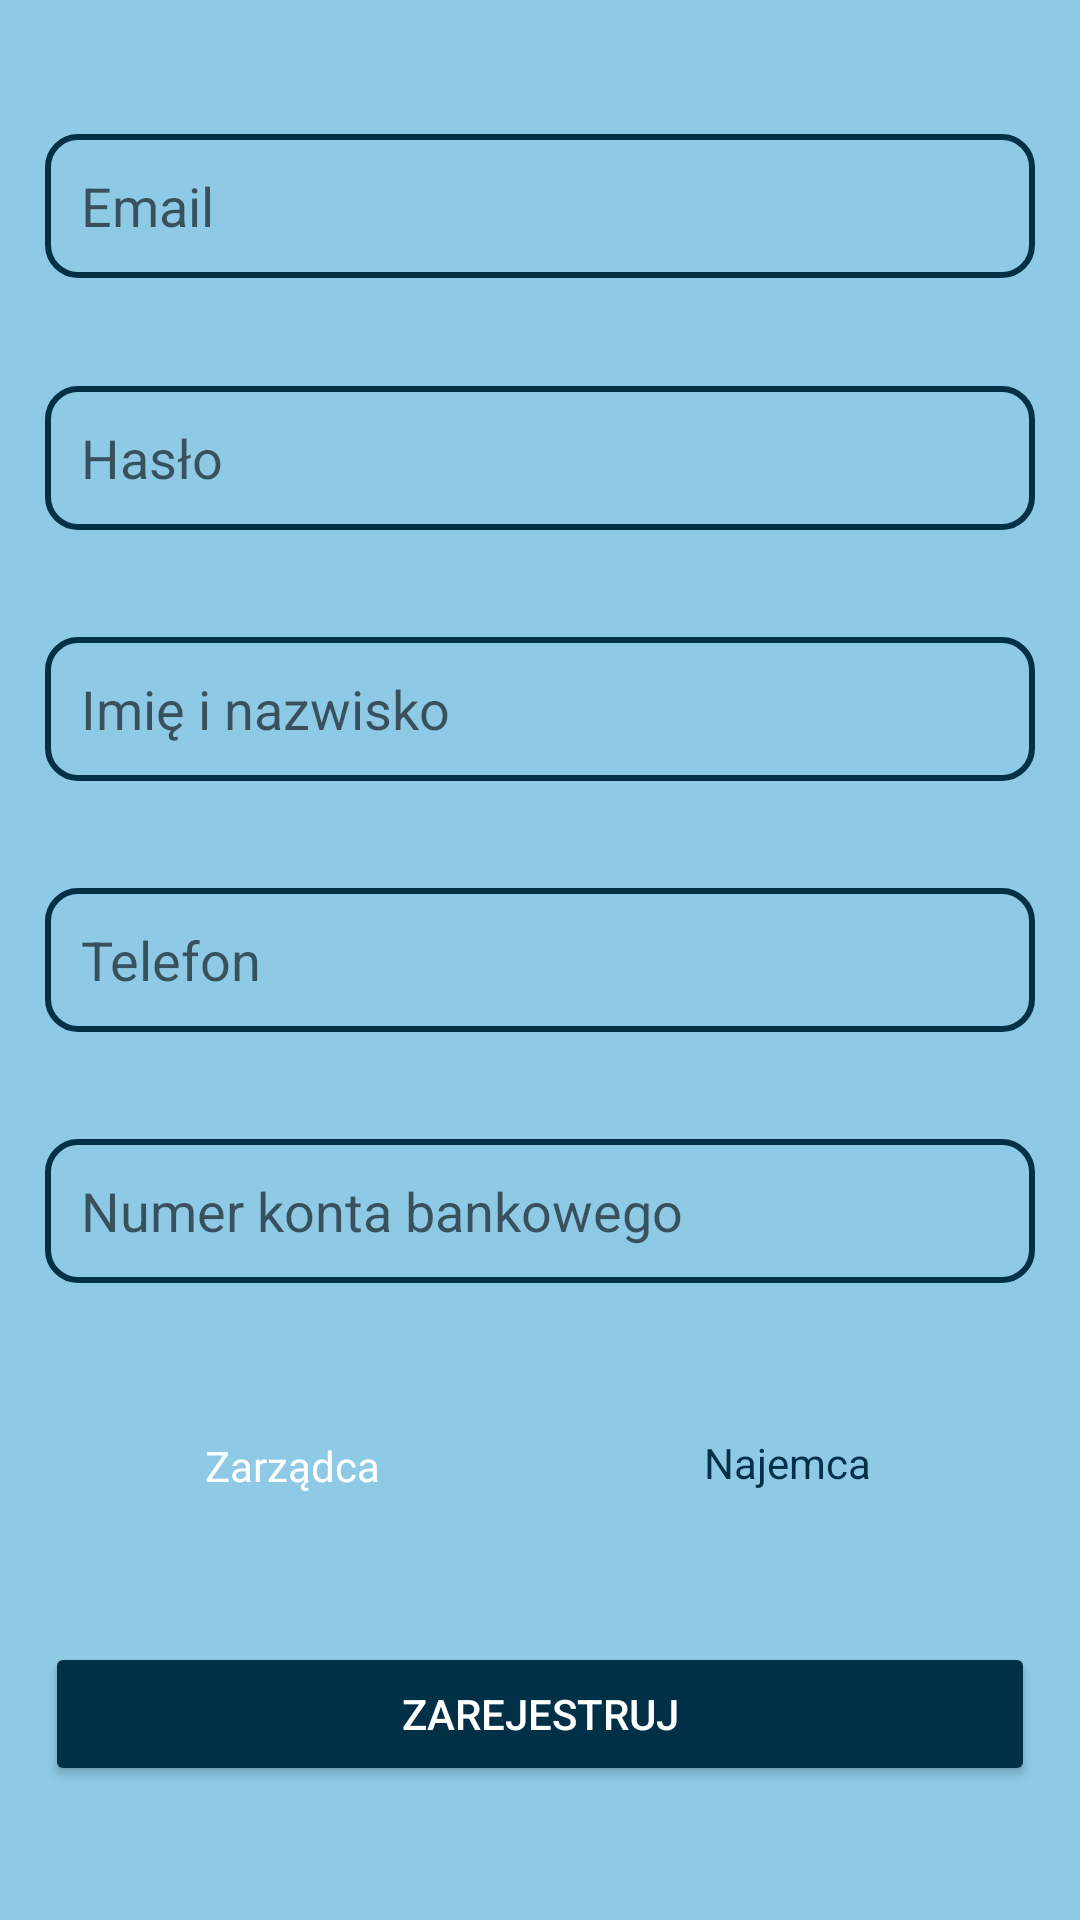

Layout XML and referenced resources for this Android screen:
<!-- AndroidManifest.xml: application theme AppTheme -->
<!-- res/layout/activity_register.xml -->
<?xml version="1.0" encoding="utf-8"?>
<androidx.core.widget.NestedScrollView xmlns:android="http://schemas.android.com/apk/res/android"
    xmlns:app="http://schemas.android.com/apk/res-auto"
    xmlns:tools="http://schemas.android.com/tools"
    android:layout_width="match_parent"
    android:layout_height="match_parent"
    android:background="@color/colorPrimary"
    android:fillViewport="true"
    tools:context=".MainActivity">
<androidx.constraintlayout.widget.ConstraintLayout
    android:layout_width="match_parent"
    android:layout_height="match_parent"
    android:padding="9dp">



    <EditText
        android:id="@+id/edt_telephone"
        android:layout_width="330dp"
        android:layout_height="48dp"
        android:background="@drawable/custom_input"

        android:paddingStart="12dp"
        android:paddingEnd="12dp"
        android:hint="Telefon"
        android:inputType="phone"
        app:layout_constraintBottom_toTopOf="@+id/edt_bank_account"
        app:layout_constraintEnd_toEndOf="@+id/edt_user_name"
        app:layout_constraintStart_toStartOf="@+id/edt_user_name"
        app:layout_constraintTop_toBottomOf="@+id/edt_name_and_surname" />

    <EditText
        android:id="@+id/edt_bank_account"
        android:layout_width="330dp"
        android:layout_height="48dp"
        android:background="@drawable/custom_input"

        android:paddingStart="12dp"
        android:paddingEnd="12dp"
        android:hint="Numer konta bankowego"
        android:inputType="number"
        app:layout_constraintBottom_toTopOf="@+id/LandlordTenant"
        app:layout_constraintEnd_toEndOf="@+id/edt_telephone"
        app:layout_constraintStart_toStartOf="@+id/edt_telephone"
        app:layout_constraintTop_toBottomOf="@+id/edt_telephone" />

    <EditText
        android:id="@+id/edt_name_and_surname"
        android:layout_width="330dp"
        android:layout_height="48dp"
        android:background="@drawable/custom_input"

        android:hint="Imię i nazwisko"
        android:inputType="textPersonName"
        android:paddingStart="12dp"
        android:paddingEnd="12dp"
        app:layout_constraintBottom_toTopOf="@+id/edt_telephone"
        app:layout_constraintEnd_toEndOf="@+id/edt_user_name"
        app:layout_constraintStart_toStartOf="@+id/edt_user_name"
        app:layout_constraintTop_toBottomOf="@+id/edt_types_of_repair" />


    <EditText
        android:id="@+id/edt_user_name"
        android:layout_width="330dp"
        android:layout_height="48dp"
        android:background="@drawable/custom_input"

        android:hint="Email"
        android:inputType="textWebEmailAddress|textEmailAddress"
        android:paddingStart="12dp"
        android:paddingEnd="12dp"
        app:layout_constraintBottom_toTopOf="@+id/edt_types_of_repair"
        app:layout_constraintEnd_toEndOf="parent"
        app:layout_constraintStart_toStartOf="parent"
        app:layout_constraintTop_toTopOf="parent" />

    <EditText
        android:id="@+id/edt_types_of_repair"
        android:layout_width="330dp"
        android:layout_height="48dp"
        android:background="@drawable/custom_input"
        android:paddingStart="12dp"
        android:paddingEnd="12dp"

        android:hint="Hasło"
        android:inputType="textPassword"
        app:layout_constraintBottom_toTopOf="@+id/edt_name_and_surname"
        app:layout_constraintEnd_toEndOf="@+id/edt_user_name"
        app:layout_constraintStart_toStartOf="@+id/edt_user_name"
        app:layout_constraintTop_toBottomOf="@+id/edt_user_name" />

    <Button
        android:id="@+id/bt_search"
        style="@style/Widget.AppCompat.Button.Colored"
        android:layout_width="330dp"
        android:layout_height="wrap_content"
        android:layout_gravity="center_horizontal"
        android:text="ZAREJESTRUJ"
        app:layout_constraintBottom_toBottomOf="parent"
        app:layout_constraintEnd_toEndOf="@+id/LandlordTenant"
        app:layout_constraintStart_toStartOf="@+id/LandlordTenant"
        app:layout_constraintTop_toBottomOf="@+id/LandlordTenant" />

    <RadioGroup
        android:id="@+id/LandlordTenant"
        android:layout_width="330dp"
        android:layout_height="48dp"

        android:gravity="center_horizontal"
        android:orientation="horizontal"
        app:layout_constraintBottom_toTopOf="@+id/bt_search"
        app:layout_constraintEnd_toEndOf="@+id/edt_bank_account"
        app:layout_constraintStart_toStartOf="@+id/edt_bank_account"
        app:layout_constraintTop_toBottomOf="@+id/edt_bank_account">


        <RadioButton
            android:id="@+id/radio0"
            android:layout_width="165dp"
            android:layout_height="match_parent"
            android:background="@drawable/radio_flat_selector"
            android:button="@android:color/transparent"
            android:checked="true"
            android:gravity="center"
            android:paddingLeft="16dp"
            android:paddingTop="5dp"
            android:paddingRight="16dp"
            android:paddingBottom="3dp"
            android:text="Zarządca"
            android:textColor="@color/radio_flat_text_selector" />

        <RadioButton
            android:id="@+id/radio1"
            android:layout_width="165dp"
            android:layout_height="match_parent"
            android:background="@drawable/radio_flat_selector"
            android:button="@android:color/transparent"
            android:gravity="center"
            android:paddingLeft="16dp"
            android:paddingTop="3dp"
            android:paddingRight="16dp"
            android:paddingBottom="3dp"
            android:text="Najemca"
            android:textColor="@color/radio_flat_text_selector" />

    </RadioGroup>


</androidx.constraintlayout.widget.ConstraintLayout>
</androidx.core.widget.NestedScrollView>
<!-- resources referenced by this layout -->
<resources>
  <color name="colorPrimary">#8ecae6</color>
  <!-- drawable custom_input (drawable) -->
  <?xml version="1.0" encoding="utf-8"?>
  <selector xmlns:android="http://schemas.android.com/apk/res/android">
  <item android:state_enabled="true" android:state_focused="true">
      <shape android:shape="rectangle">
          <solid android:color="@color/colorPrimary"/>
          <corners android:radius="10dp"/>
          <stroke android:color="@color/color6" android:width="2dp"/>
      </shape>
  </item>
      <item android:state_enabled="true" >
          <shape android:shape="rectangle">
              <solid android:color="@color/colorPrimary"/>
              <corners android:radius="10dp"/>
              <stroke android:color="@color/colorAccent" android:width="2dp"/>
          </shape>
      </item>
  </selector>
  <style name="AppTheme" parent="Theme.AppCompat.Light.DarkActionBar">
          
          <item name="colorPrimary">@color/colorAccent</item>
          <item name="colorPrimaryDark">@color/colorPrimaryDark</item>
          <item name="colorAccent">@color/colorAccent</item>
      </style>
  <color name="color6">#FB8500</color>
  <color name="colorAccent">#023047</color>
  <color name="colorPrimaryDark">#219EBC</color>
</resources>
